Labelled photos from "public_dataset", an image-classification folder in Teaun9/Computer-Vision. The possible labels are: crazing, inclusion, pitted surface, rolled-in scale, scratches.

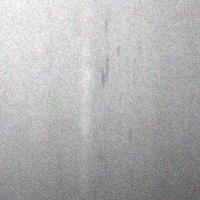
Label: inclusion

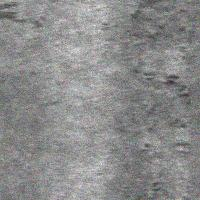
Label: rolled-in scale

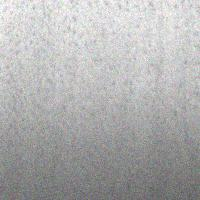
Label: pitted surface

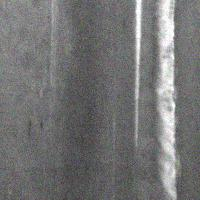
Label: scratches

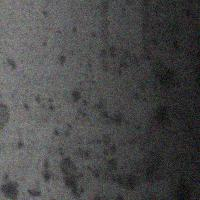
Label: pitted surface

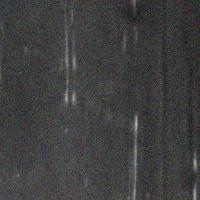
Label: scratches
